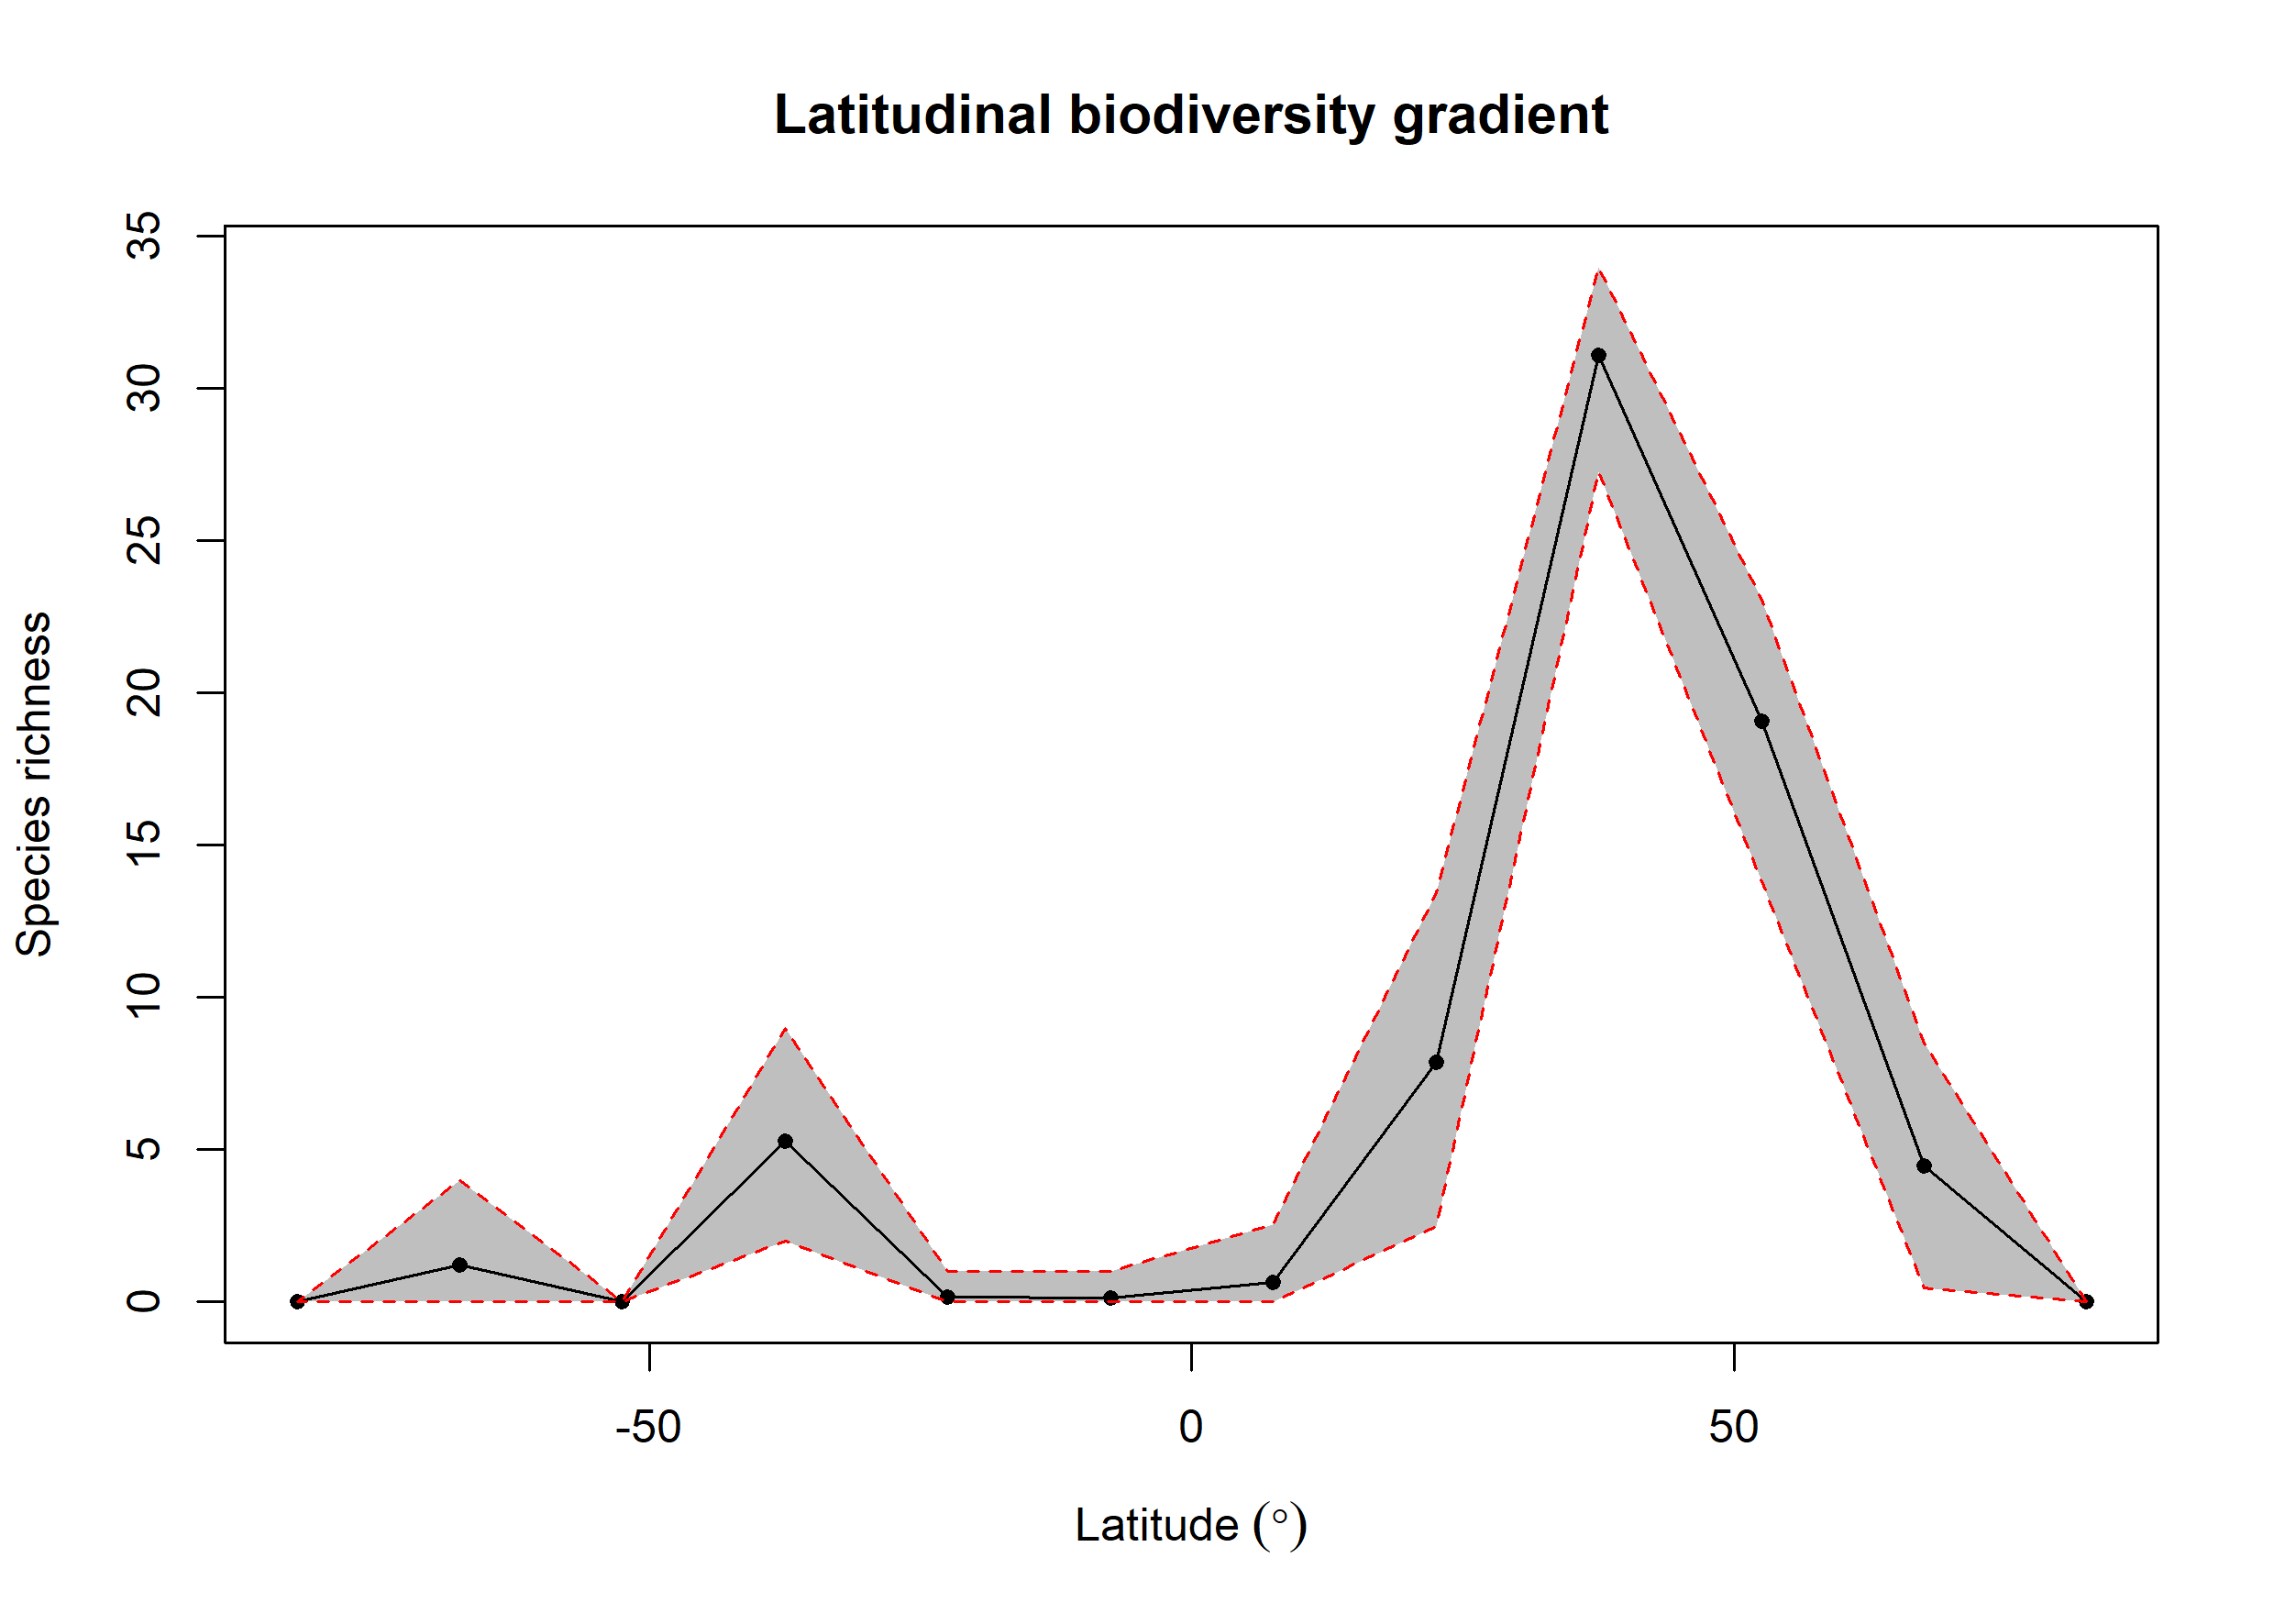

The table this chart was drawn from, first rows:
bin, max, min, mid, hemisphere, mean_richness, CI.Lower, CI.Upper
1, 90, 75, 82.5, N, NA, NA, NA
2, 75, 60, 67.5, N, 4.476, 0.475, 8.504
3, 60, 45, 52.5, N, 19.07, 13.8, 23.03
4, 45, 30, 37.5, N, 31.07, 27.25, 33.99
5, 30, 15, 22.5, N, 7.859, 2.475, 13.43
6, 15, 0, 7.5, N, 0.64, 0, 2.525
7, 0, -15, -7.5, S, 0.14, 0, 1
8, -15, -30, -22.5, S, 0.16, 0, 1
9, -30, -45, -37.5, S, 5.275, 2, 8.979
10, -45, -60, -52.5, S, NA, NA, NA
11, -60, -75, -67.5, S, 1.22, 0, 4
12, -75, -90, -82.5, S, NA, NA, NA
